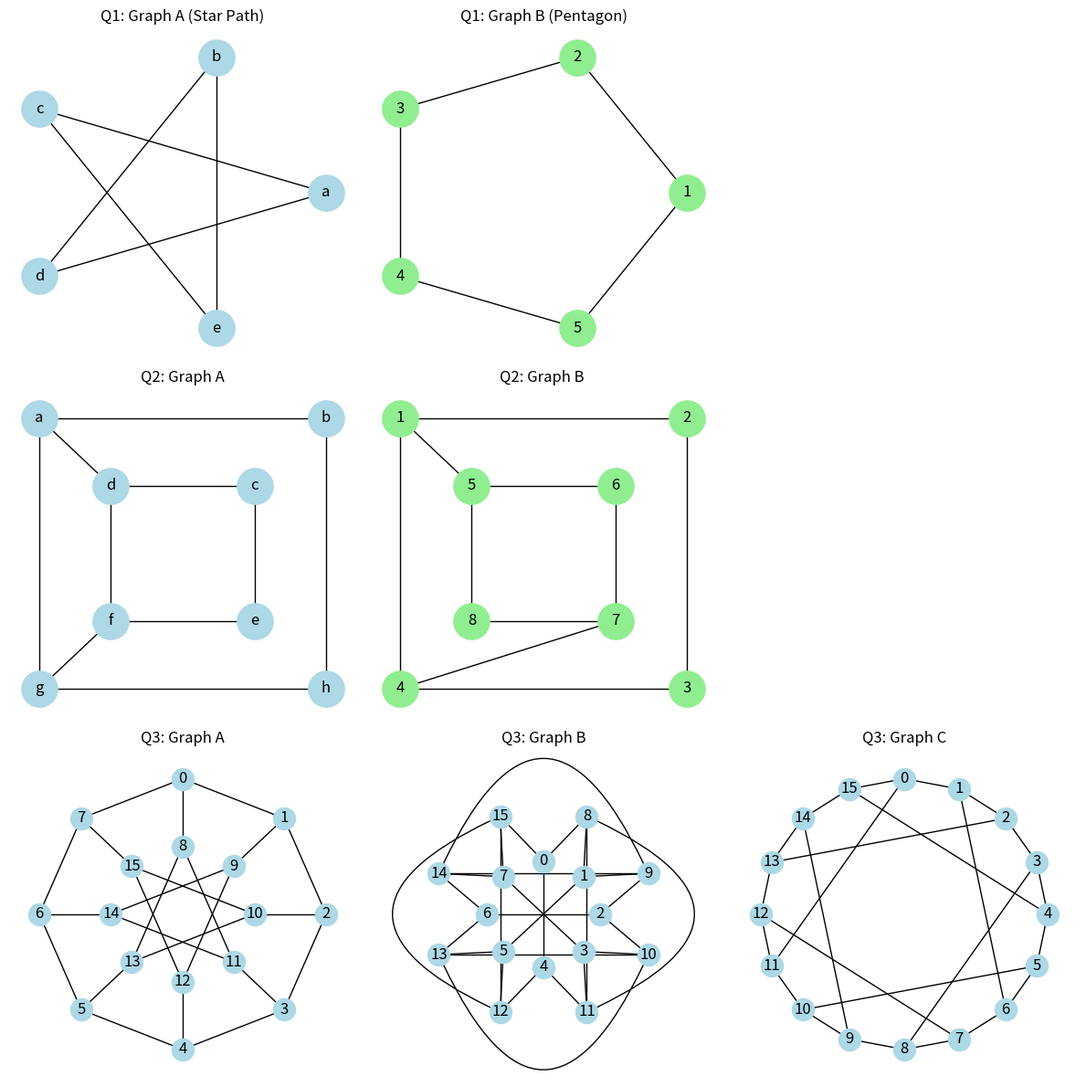

Here is the Python script that generated this plot:
import networkx as nx
import matplotlib.pyplot as plt
import numpy as np

def analyze_isomorphism(G1, G2, pair_name):
    v1, v2 = G1.number_of_nodes(), G2.number_of_nodes()
    e1, e2 = G1.number_of_edges(), G2.number_of_edges()
    d1_dict = dict(G1.degree())
    d2_dict = dict(G2.degree())
    d1_seq = sorted(d1_dict.values(), reverse=True)
    d2_seq = sorted(d2_dict.values(), reverse=True)
    c1 = nx.cycle_basis(G1)
    c2 = nx.cycle_basis(G2)

    def get_cycle_info(G, cycles, deg_dict):
        paths = []
        for cycle in cycles:
            paths.append(sorted([deg_dict[node] for node in cycle]))
        return sorted(paths)
    path1 = get_cycle_info(G1, c1, d1_dict)
    path2 = get_cycle_info(G2, c2, d2_dict)
    nodes_match = (v1 == v2)
    edges_match = (e1 == e2)
    degrees_match = (d1_seq == d2_seq)
    cycle_count_match = (len(c1) == len(c2))
    cycle_paths_match = (path1 == path2)

    def manual_find_mapping(g1, g2):
        if not (nodes_match and edges_match and degrees_match):
            return None

        mapping = {}
        g2_nodes_available = list(g2.nodes())
        for n1 in g1.nodes():
            deg1 = g1.degree(n1)
            neighbors_degs1 = sorted([g1.degree(nb) for nb in g1.neighbors(n1)])
            found = False
            for n2 in g2_nodes_available:
                deg2 = g2.degree(n2)
                neighbors_degs2 = sorted([g2.degree(nb) for nb in g2.neighbors(n2)])
                if deg1 == deg2 and neighbors_degs1 == neighbors_degs2:
                    mapping[n1] = n2
                    g2_nodes_available.remove(n2)
                    found = True
                    break
            if not found: return None

        for u, v in g1.edges():
            if not g2.has_edge(mapping[u], mapping[v]):
                return None
        return mapping
    mapping = manual_find_mapping(G1, G2)

    print(f"\n------------- ANALYSIS: {pair_name} -----------")
    print(f"Graph 1: Vertices={v1}, Edges={e1}")
    print(f"Graph 2: Vertices={v2}, Edges={e2}")
    print(f"Nodes Match: {nodes_match}")
    print(f"Edges Match: {edges_match}")
    print(f"G1 Degree Sequence: {d1_seq}")
    print(f"G2 Degree Sequence: {d2_seq}")
    print(f"Degree Sequence Match: {degrees_match}")
    print(f"Cycle Count: G1={len(c1)}, G2={len(c2)}")
    print(f"Cycle Count Match: {cycle_count_match}")
    print(f"Cycle Path: G1={path1}")
    print(f"            G2={path2}")
    print(f"Cycle Degree Paths Match: {cycle_paths_match}")
    print(f"FINAL ISOMORPHISM STATUS: {'ISOMORPHIC' if mapping else 'NOT ISOMORPHIC'}")
    if mapping:
        print(f"Manual Node Mapping: {mapping}")

G1_a = nx.Graph()
G1_a.add_edges_from([('a', 'c'), ('c', 'e'), ('e', 'b'), ('b', 'd'), ('d', 'a')])
G1_b = nx.Graph()
G1_b.add_edges_from([('1', '2'), ('2', '3'), ('3', '4'), ('4', '5'), ('5', '1')])
G2_a = nx.Graph()
G2_a.add_edges_from([('a', 'b'), ('b', 'h'), ('h', 'g'), ('g', 'a'),
                     ('c', 'd'), ('d', 'f'), ('f', 'e'), ('e', 'c'),
                     ('a', 'd'), ('g', 'f')])
G2_b = nx.Graph()
G2_b.add_edges_from([('1', '2'), ('2', '3'), ('3', '4'), ('4', '1'),
                     ('5', '6'), ('6', '7'), ('7', '8'), ('8', '5'),
                     ('1', '5'), ('4', '7')])

G3_a = nx.Graph()
outer_nodes = range(8)
inner_nodes = range(8, 16)
for i in range(8):
    G3_a.add_edge(i, (i + 1) % 8)
for i in range(8, 16):
    next_inner = 8 + (i - 8 + 3) % 8
    G3_a.add_edge(i, next_inner)
for i in range(8):
    G3_a.add_edge(i, i + 8)

pos3a = {}
for i in range(8):
    angle = np.pi / 2 - i * (2 * np.pi / 8)
    pos3a[i] = np.array([np.cos(angle), np.sin(angle)])

radius_inner = 0.5
for i in range(8, 16):
    angle = np.pi / 2 - (i - 8) * (2 * np.pi / 8)
    pos3a[i] = np.array([radius_inner * np.cos(angle), radius_inner * np.sin(angle)])

G3_b = nx.Graph()
inner_shell = range(0, 8)
outer_shell = range(8, 16)
G3_b .add_nodes_from(inner_shell)
G3_b.add_nodes_from(outer_shell)
G3_b.add_edges_from([(i, (i + 4) % 8) for i in range(8)])
G3_b.add_edges_from([(i, (i+8)) for i in range(8)])
G3_b.add_edges_from([(i, (i+7)) for i in range(1,8)])
G3_b.add_edges_from([(0,15)])
curved_edges = [(8,11),(10,13),(12,15),(14,9)]
G3_b.add_edges_from(curved_edges)

pos3b = {}
radius_outer = 0.3
radius_inner = 0.15
base_angles = [(np.pi / 2 - i * (2 * np.pi / 8)) for i in range(8)]

for i in range(8):
    angle = base_angles[i]
    pos3b[inner_shell[i]] = np.array([radius_inner * np.cos(angle), radius_inner * np.sin(angle)])
    pos3b[outer_shell[i]] = np.array([radius_outer * np.cos(angle-np.pi/8), radius_outer * np.sin(angle-np.pi/8)])

G3_c = nx.Graph()
nodes = range(16)
G3_c.add_nodes_from(nodes)
G3_c.add_edges_from([(i, (i + 1) % 16) for i in range(16)])
G3_c.add_edges_from([(0,11),(1,6),(2,13),(3,8),(4,15),(5,10),(7,12),(9,14)])
pos3c = {}
for i in range(16):
    angle = np.pi / 2 - i * (2 * np.pi / 16)
    pos3c[i] = np.array([np.cos(angle), np.sin(angle)])

analyze_isomorphism(G1_a, G1_b, "QUESTION 1")
analyze_isomorphism(G2_a, G2_b, "QUESTION 2")
analyze_isomorphism(G3_a, G3_b, "QUESTION 3A:3a&3b")
analyze_isomorphism(G3_a, G3_c, "QUESTION 3B:3a&3c")
plt.figure(figsize=(12, 12))

plt.subplot(3, 3, 1)
pos1a = nx.circular_layout(['a', 'b', 'c', 'd', 'e'])
nx.draw(G1_a, pos1a, with_labels=True, node_color='lightblue', node_size=800)
plt.title("Q1: Graph A (Star Path)")
plt.subplot(3, 3, 2)
pos1b = nx.circular_layout(['1', '2', '3', '4', '5'])
nx.draw(G1_b, pos1b, with_labels=True, node_color='lightgreen', node_size=800)
plt.title("Q1: Graph B (Pentagon)")

plt.subplot(3, 3, 4)
pos2a = {'a': (-2, 2), 'b': (2, 2), 'h': (2, -2), 'g': (-2, -2),
         'd': (-1, 1), 'c': (1, 1), 'e': (1, -1), 'f': (-1, -1)}
nx.draw(G2_a, pos2a, with_labels=True, node_color='lightblue', node_size=800)
plt.title("Q2: Graph A")
plt.subplot(3, 3, 5)
pos2b = {'1': (-2, 2), '2': (2, 2), '3': (2, -2), '4': (-2, -2),
         '5': (-1, 1), '6': (1, 1), '7': (1, -1), '8': (-1, -1)}
nx.draw(G2_b, pos2b, with_labels=True, node_color='lightgreen', node_size=800)
plt.title("Q2: Graph B ")

plt.subplot(3, 3, 7)
nx.draw(G3_a, pos3a, with_labels=True, node_color='lightblue', node_size=300)
plt.title("Q3: Graph A")
plt.subplot(3, 3, 8)
nx.draw(G3_b, pos3b, with_labels=True, node_color='lightblue', node_size=300)
nx.draw_networkx_edges(
    G3_b, pos3b,
    edgelist=curved_edges,
    connectionstyle="arc3,rad=-1.1",
    arrows=True,
    arrowsize=0,
    edge_color='black'
)
plt.title("Q3: Graph B")
plt.subplot(3, 3, 9)
nx.draw(G3_c, pos3c, with_labels=True, node_color='lightblue', node_size=300)
plt.title("Q3: Graph C")

plt.tight_layout()
plt.show()
